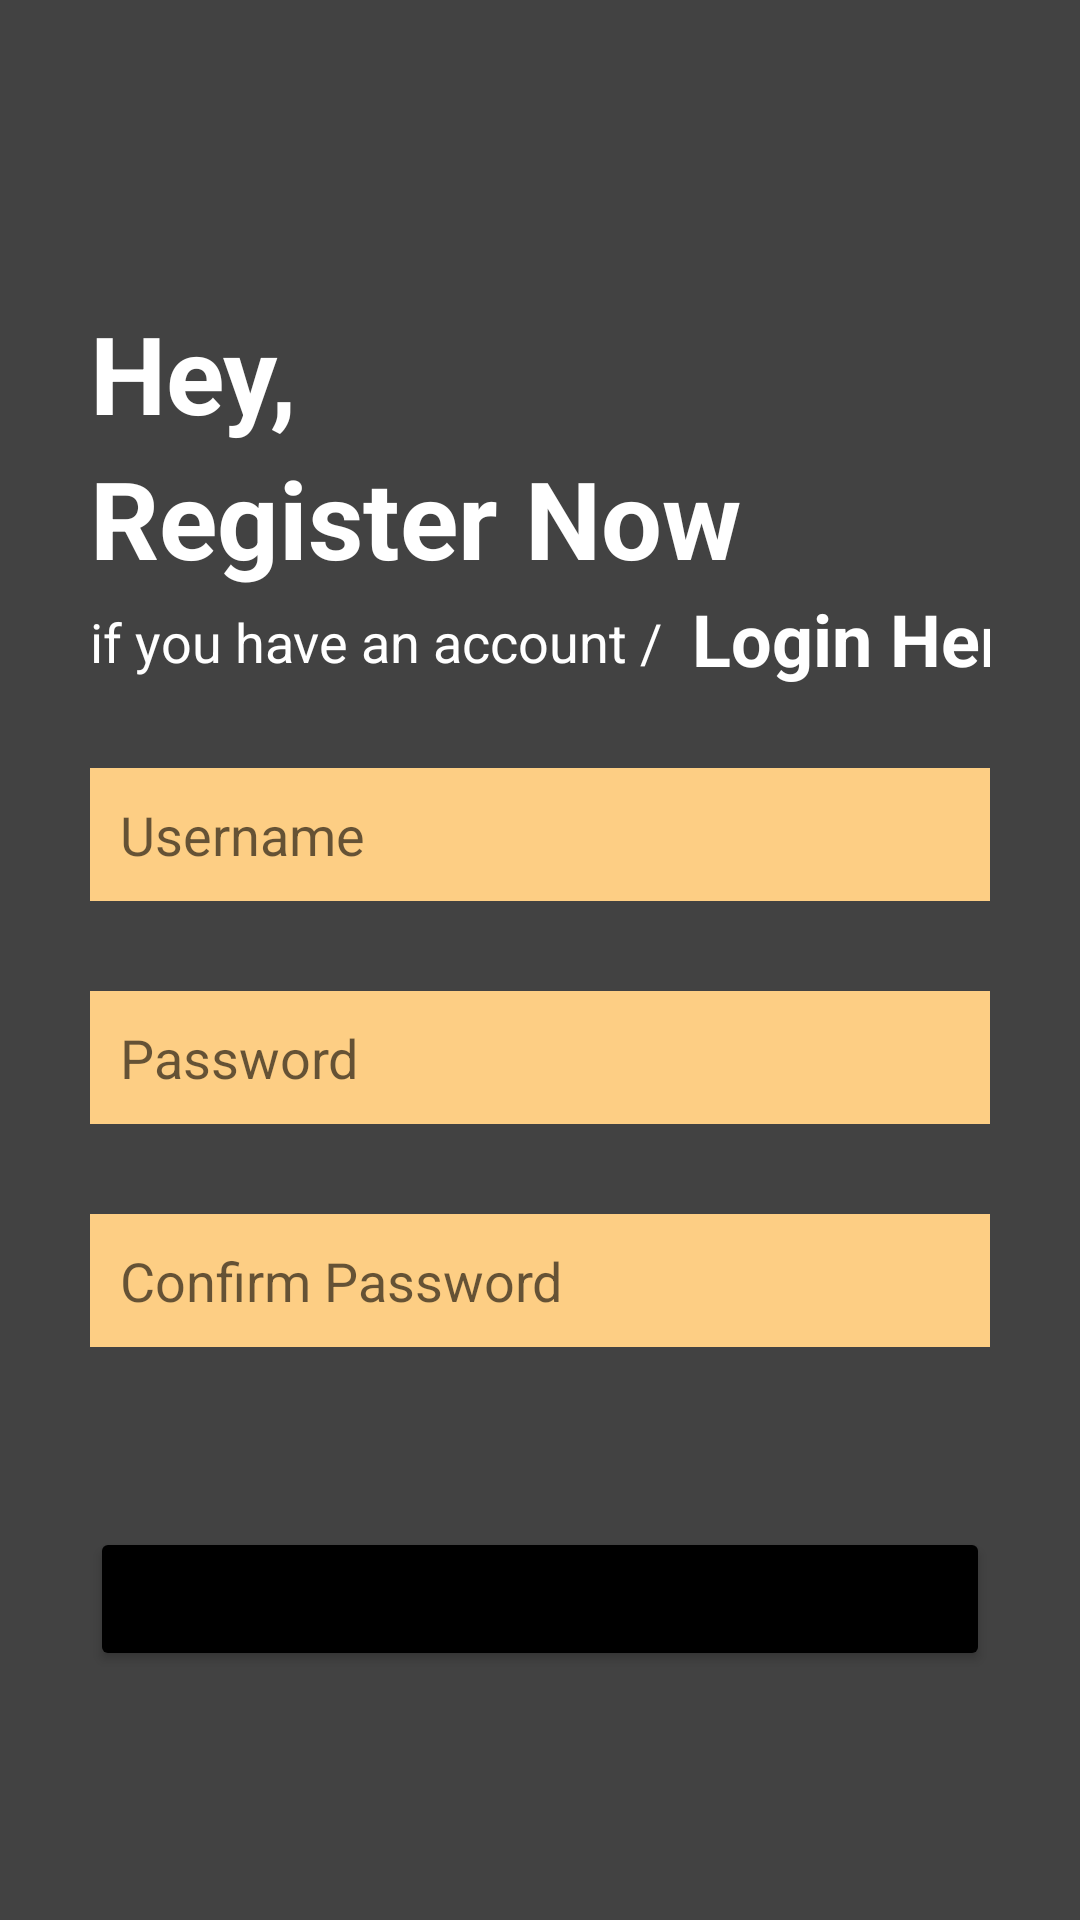

Layout XML and referenced resources for this Android screen:
<!-- AndroidManifest.xml: application theme Theme.TrainingAndroid_Pert2 -->
<!-- res/layout/activity_register.xml -->
<?xml version="1.0" encoding="utf-8"?>
<androidx.constraintlayout.widget.ConstraintLayout xmlns:android="http://schemas.android.com/apk/res/android"
    xmlns:app="http://schemas.android.com/apk/res-auto"
    xmlns:tools="http://schemas.android.com/tools"
    android:layout_width="match_parent"
    android:layout_height="match_parent"
    tools:context=".RegisterActivity"
    android:padding="30sp"
    android:background="@color/cardview_dark_background">

    <TextView
        android:id="@+id/tv_header1"
        style="@style/textHeaderStyle"
        android:text="Hey,"
        android:textColor="@color/white"
        android:layout_marginTop="70dp"
        app:layout_constraintLeft_toLeftOf="parent"
        app:layout_constraintTop_toTopOf="parent" />

    <TextView
        android:id="@+id/tv_header2"
        android:text="Register Now"
        android:textColor="@color/white"
        style="@style/textHeaderStyle"
        app:layout_constraintLeft_toLeftOf="parent"
        app:layout_constraintTop_toBottomOf="@id/tv_header1"/>

    <TextView
        android:id="@+id/tv_subheader1"
        style="@style/textHeaderStyle"
        android:text="if you have an account /"
        android:textColor="@color/white"
        android:layout_marginTop="5sp"
        android:textSize="18sp"
        android:textStyle="normal"
        app:layout_constraintStart_toStartOf="parent"
        app:layout_constraintTop_toBottomOf="@+id/tv_header2" />

    <TextView
        android:id="@+id/tv_goToLogin"
        style="@style/textHeaderStyle"
        android:text="Login Here"
        android:textColor="@color/white"
        android:layout_marginLeft="10sp"
        android:textSize="24sp"
        app:layout_constraintStart_toEndOf="@+id/tv_subheader1"
        app:layout_constraintTop_toBottomOf="@+id/tv_header2" />

    <EditText
        android:id="@+id/et_username"
        android:layout_width="match_parent"
        android:layout_height="wrap_content"
        android:layout_marginTop="30sp"
        android:hint="Username"
        android:inputType="text"
        android:padding="10sp"
        android:background="@color/yellow"
        app:layout_constraintStart_toStartOf="parent"
        app:layout_constraintTop_toBottomOf="@+id/tv_subheader1" />

    <EditText
        android:id="@+id/et_password"
        android:layout_width="match_parent"
        android:layout_height="wrap_content"
        android:layout_marginTop="30sp"
        android:hint="Password"
        android:inputType="textPassword"
        android:padding="10sp"
        android:background="@color/yellow"
        app:layout_constraintStart_toStartOf="parent"
        app:layout_constraintTop_toBottomOf="@+id/et_username" />

    <EditText
        android:id="@+id/et_confpass"
        android:layout_width="match_parent"
        android:layout_height="wrap_content"
        android:background="@color/yellow"
        android:layout_marginTop="30sp"
        android:hint="Confirm Password"
        android:inputType="textPassword"
        android:padding="10sp"
        app:layout_constraintStart_toStartOf="parent"
        app:layout_constraintTop_toBottomOf="@+id/et_password" />

    <Button
        android:id="@+id/submit_btn"
        android:layout_width="match_parent"
        android:layout_height="wrap_content"
        android:backgroundTint="@color/black"
        android:layout_marginTop="60sp"
        android:paddingVertical="10sp"
        android:text="Register"
        app:layout_constraintStart_toStartOf="parent"
        app:layout_constraintTop_toBottomOf="@+id/et_confpass" />

</androidx.constraintlayout.widget.ConstraintLayout>
<!-- resources referenced by this layout -->
<resources>
  <color name="black">#FF000000</color>
  <color name="white">#FFFFFFFF</color>
  <color name="yellow">#FDCE84</color>
  <style name="textHeaderStyle">
          <item name="android:layout_width">wrap_content</item>
          <item name="android:layout_height">wrap_content</item>
          <item name="android:textSize">36sp</item>
          <item name="android:textStyle">bold</item>
      </style>
  <style name="Theme.TrainingAndroid_Pert2" parent="Theme.MaterialComponents.DayNight.DarkActionBar">
          
          <item name="colorPrimary">@color/purple_500</item>
          <item name="colorPrimaryVariant">@color/purple_700</item>
          <item name="colorOnPrimary">@color/white</item>
          
          <item name="colorSecondary">@color/teal_200</item>
          <item name="colorSecondaryVariant">@color/teal_700</item>
          <item name="colorOnSecondary">@color/black</item>
          
          <item name="android:statusBarColor" tools:targetApi="l">?attr/colorPrimaryVariant</item>
          
      </style>
  <color name="purple_500">#FF6200EE</color>
  <color name="purple_700">#FF3700B3</color>
  <color name="teal_200">#FF03DAC5</color>
  <color name="teal_700">#FF018786</color>
</resources>
